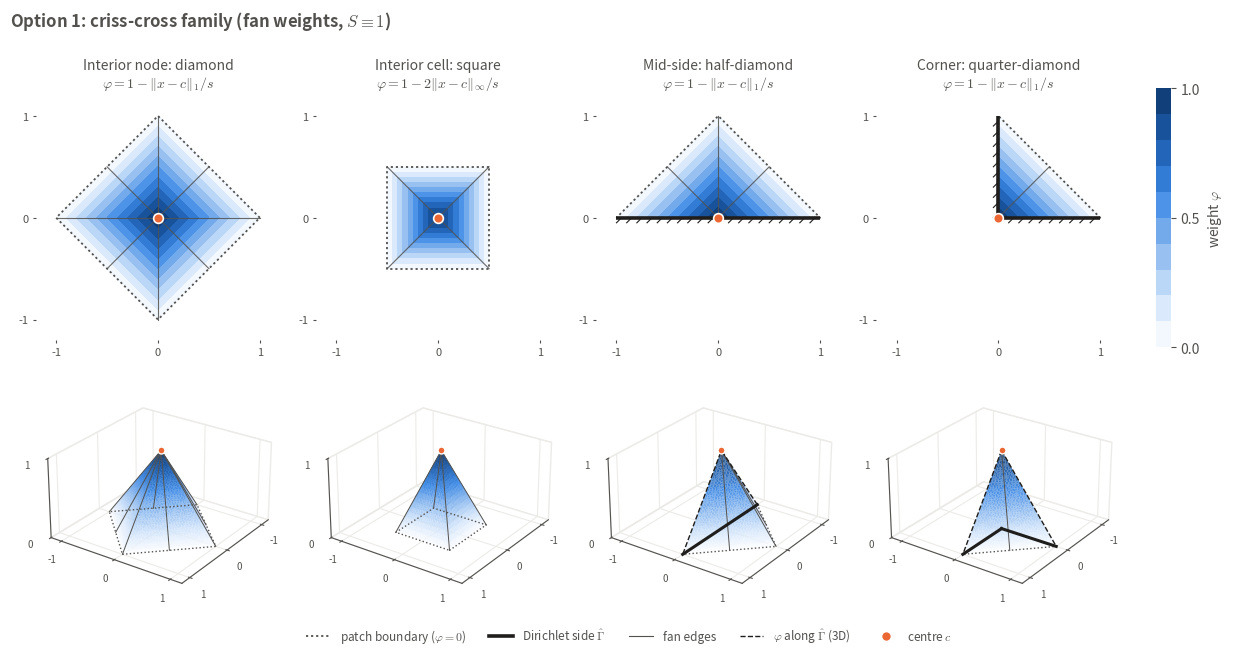
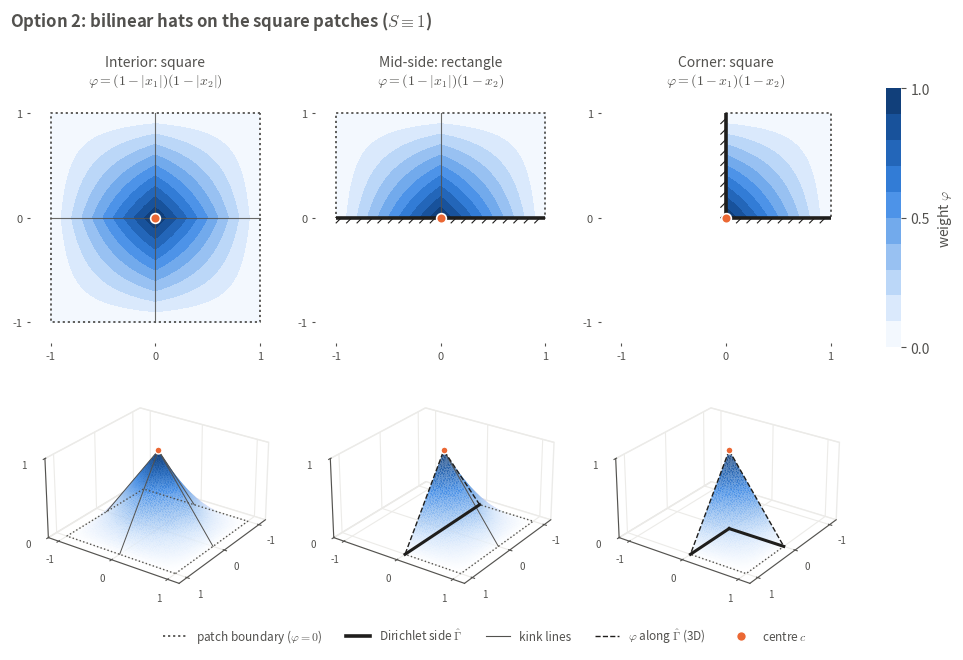
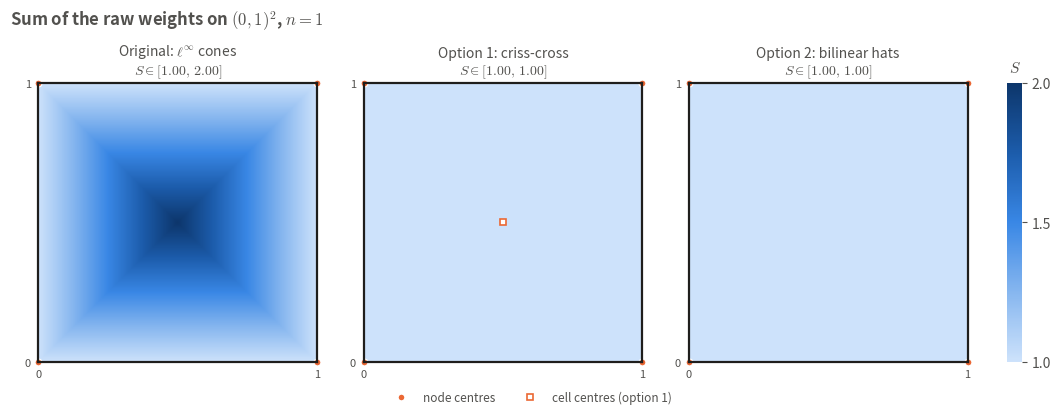

Python code for these plots, in order:
"""
Reference configurations for two patch families whose raw weights already form a
partition of unity (S = sum_i phi_i = 1), so that the raw span contains the constants.

  Option 1  criss-cross family : vertex stars of the criss-cross triangulation, fan weights
            (interior node = diamond, interior cell = square, mid-side = half-diamond,
             corner = quarter-diamond)
  Option 2  bilinear family    : the square patches of the l-infinity example, with the
            tensor-product (Q1) hat as weight (interior, mid-side, corner)

A third figure assembles each family on (0,1)^2 and plots S, next to the original
l-infinity cones, for which S oscillates between 1 and 2.

Lengths are in units of the grid spacing s (s = 1). Every configuration is drawn in
local coordinates with its centre at the origin, at the same scale.

Usage:  python plot_configurations.py [--outdir figures] [--n 3] [--show]
Output: option1_crisscross.{pdf,png}, option2_bilinear.{pdf,png}, family_sums.{pdf,png}
"""

from __future__ import annotations

import argparse
from dataclasses import dataclass, field
from pathlib import Path
from typing import Callable

import matplotlib.pyplot as plt
import matplotlib.tri as mtri
import numpy as np
from matplotlib.colors import LinearSegmentedColormap
from matplotlib.lines import Line2D
from matplotlib.path import Path as MplPath

# ----------------------------------------------------------------------------- style
INK = "#52514E"  # text / thin lines (talk's \inkc)
DARK = "#1f1e1c"  # Dirichlet side
CENTRE = "#EB6834"  # centre marker (talk's \rawcol)
# single-hue sequential ramp, white = 0 (recedes to the page), dark blue = 1
WEIGHT_CMAP = LinearSegmentedColormap.from_list(
    "weight", ["#ffffff", "#cde2fb", "#86b6ef", "#3987e5", "#1c5cab", "#0d366b"]
)
LEVELS = np.linspace(0.0, 1.0, 11)  # 10 bands: band edges are the level sets

plt.rcParams.update(
    {
        "font.size": 10,
        "axes.titlesize": 10,
        "axes.edgecolor": INK,
        "text.color": INK,
        "axes.labelcolor": INK,
        "xtick.color": INK,
        "ytick.color": INK,
        "mathtext.fontset": "cm",
    }
)


# ----------------------------------------------------------------------------- data
Segment = tuple[tuple[float, float], tuple[float, float]]


@dataclass
class Config:
    """A reference configuration: a convex patch, its weight, and what to draw on it."""

    title: str
    formula: str  # mathtext label of the weight
    polygon: list[tuple[float, float]]  # patch vertices, counter-clockwise
    weight: Callable[[np.ndarray, np.ndarray], np.ndarray]
    dirichlet: list[Segment] = field(default_factory=list)  # Dirichlet side(s)
    edges: list[Segment] = field(default_factory=list)  # fan edges / kink lines
    edge_label: str = "fan edges"
    centre: tuple[float, float] = (0.0, 0.0)


def criss_cross_configs() -> list[Config]:
    """Option 1: vertex stars of the criss-cross mesh (each cell cut by both diagonals)."""
    h = 0.5
    diamond = [(1, 0), (h, h), (0, 1), (-h, h), (-1, 0), (-h, -h), (0, -1), (h, -h)]
    square = [(h, h), (-h, h), (-h, -h), (h, -h)]
    half_diamond = [(-1, 0), (1, 0), (h, h), (0, 1), (-h, h)]
    quarter_diamond = [(0, 0), (1, 0), (h, h), (0, 1)]
    fan = lambda verts: [((0.0, 0.0), v) for v in verts if v != (0, 0)]
    return [
        Config(
            "Interior node: diamond",
            r"$\varphi = 1-\|x-c\|_1/s$",
            diamond,
            lambda x, y: 1 - np.abs(x) - np.abs(y),
            edges=fan(diamond),
        ),
        Config(
            "Interior cell: square",
            r"$\varphi = 1-2\|x-c\|_\infty/s$",
            square,
            lambda x, y: 1 - 2 * np.maximum(np.abs(x), np.abs(y)),
            edges=fan(square),
        ),
        Config(
            "Mid-side: half-diamond",
            r"$\varphi = 1-\|x-c\|_1/s$",
            half_diamond,
            lambda x, y: 1 - np.abs(x) - y,
            dirichlet=[((-1, 0), (1, 0))],
            edges=fan([(h, h), (0, 1), (-h, h)]),
        ),
        Config(
            "Corner: quarter-diamond",
            r"$\varphi = 1-\|x-c\|_1/s$",
            quarter_diamond,
            lambda x, y: 1 - x - y,
            dirichlet=[((0, 0), (1, 0)), ((0, 0), (0, 1))],
            edges=fan([(h, h)]),
        ),
    ]


def bilinear_configs() -> list[Config]:
    """Option 2: the square patches of the l-infinity example with the Q1 hat."""
    hat = lambda t: np.clip(1 - np.abs(t), 0, None)
    return [
        Config(
            "Interior: square",
            r"$\varphi = (1-|x_1|)(1-|x_2|)$",
            [(1, 1), (-1, 1), (-1, -1), (1, -1)],
            lambda x, y: hat(x) * hat(y),
            edges=[((-1, 0), (1, 0)), ((0, -1), (0, 1))],
            edge_label="kink lines",
        ),
        Config(
            "Mid-side: rectangle",
            r"$\varphi = (1-|x_1|)(1-x_2)$",
            [(-1, 0), (1, 0), (1, 1), (-1, 1)],
            lambda x, y: hat(x) * hat(y),
            dirichlet=[((-1, 0), (1, 0))],
            edges=[((0, 0), (0, 1))],
            edge_label="kink lines",
        ),
        Config(
            "Corner: square",
            r"$\varphi = (1-x_1)(1-x_2)$",
            [(0, 0), (1, 0), (1, 1), (0, 1)],
            lambda x, y: hat(x) * hat(y),
            dirichlet=[((0, 0), (1, 0)), ((0, 0), (0, 1))],
            edge_label="kink lines",
        ),
    ]


# ----------------------------------------------------------------------------- geometry
def triangulate(cfg: Config, h: float = 0.02) -> mtri.Triangulation:
    """Fine triangulation of the (convex) patch: interior grid + dense samples on the
    boundary and on the fan edges / kink lines, so the creases are resolved exactly."""
    poly = np.array(cfg.polygon, float)
    lo, hi = poly.min(0), poly.max(0)
    gx, gy = np.meshgrid(np.arange(lo[0], hi[0] + h, h), np.arange(lo[1], hi[1] + h, h))
    grid = np.column_stack([gx.ravel(), gy.ravel()])
    inside = MplPath(poly).contains_points(grid, radius=-1e-9)  # strict interior

    def sample(a, b, step=h / 2):
        a, b = np.asarray(a, float), np.asarray(b, float)
        k = max(2, int(np.ceil(np.linalg.norm(b - a) / step)) + 1)
        return a + np.linspace(0, 1, k)[:, None] * (b - a)

    ring = list(zip(cfg.polygon, cfg.polygon[1:] + cfg.polygon[:1]))
    extra = [sample(a, b) for a, b in ring + cfg.edges]
    pts = np.unique(np.round(np.vstack([grid[inside], *extra]), 10), axis=0)
    return mtri.Triangulation(pts[:, 0], pts[:, 1])


def outward_normal(seg: Segment, poly: list[tuple[float, float]]) -> np.ndarray:
    a, b = np.asarray(seg[0], float), np.asarray(seg[1], float)
    t = (b - a) / np.linalg.norm(b - a)
    n = np.array([t[1], -t[0]])
    centroid = np.mean(np.asarray(poly, float), axis=0)
    return n if np.dot((a + b) / 2 - centroid, n) > 0 else -n


def draw_dirichlet(ax, seg: Segment, poly, tick: float = 0.07, spacing: float = 0.1):
    """Thick line plus short hatch ticks on the outer side (clamped-boundary symbol)."""
    a, b = np.asarray(seg[0], float), np.asarray(seg[1], float)
    ax.plot(
        *np.column_stack([a, b]), color=DARK, lw=2.6, solid_capstyle="butt", zorder=6
    )
    t = (b - a) / np.linalg.norm(b - a)
    n = outward_normal(seg, poly)
    d = tick * (n - t) / np.sqrt(2)
    for p in a + np.arange(spacing / 2, np.linalg.norm(b - a), spacing)[:, None] * t:
        ax.plot([p[0], p[0] + d[0]], [p[1], p[1] + d[1]], color=DARK, lw=0.8, zorder=6)


# ----------------------------------------------------------------------------- drawing
def draw_2d(ax, cfg: Config, lim: float = 1.2):
    tri = triangulate(cfg)
    z = np.clip(cfg.weight(tri.x, tri.y), 0, 1)
    cs = ax.tricontourf(
        tri, z, levels=LEVELS, cmap=WEIGHT_CMAP, vmin=0, vmax=1, zorder=1
    )

    # patch boundary: dotted where the weight vanishes, Dirichlet side drawn on top
    ring = np.array(cfg.polygon + cfg.polygon[:1], float)
    ax.plot(ring[:, 0], ring[:, 1], ls=(0, (1.2, 1.6)), color=INK, lw=1.3, zorder=4)
    for a, b in cfg.edges:
        ax.plot([a[0], b[0]], [a[1], b[1]], color=INK, lw=0.8, alpha=0.85, zorder=3)
    for seg in cfg.dirichlet:
        draw_dirichlet(ax, seg, cfg.polygon)
    ax.plot(*cfg.centre, "o", ms=7, mfc=CENTRE, mec="white", mew=1.2, zorder=7)

    ax.set_xlim(-lim, lim)
    ax.set_ylim(-lim, lim)
    ax.set_aspect("equal")
    ax.set_xticks([-1, 0, 1])
    ax.set_yticks([-1, 0, 1])
    ax.tick_params(length=2, labelsize=8)
    for sp in ax.spines.values():
        sp.set_visible(False)
    ax.set_title(f"{cfg.title}\n{cfg.formula}", pad=6)
    return cs


def draw_3d(ax, cfg: Config, lim: float = 1.2):
    tri = triangulate(cfg, h=0.03)
    z = np.clip(cfg.weight(tri.x, tri.y), 0, 1)
    ax.computed_zorder = False  # draw in call order: surface first, then the lines
    ax.plot_trisurf(
        tri,
        z,
        cmap=WEIGHT_CMAP,
        vmin=0,
        vmax=1,
        linewidth=0,
        antialiased=True,
        shade=False,
        alpha=0.95,
        zorder=1,
    )
    ring = np.array(cfg.polygon + cfg.polygon[:1], float)
    ax.plot(ring[:, 0], ring[:, 1], 0 * ring[:, 0], ls=":", color=INK, lw=1.0)
    for a, b in cfg.edges:  # creases, lifted onto the surface
        p = np.linspace(a, b, 40)
        ax.plot(p[:, 0], p[:, 1], cfg.weight(p[:, 0], p[:, 1]), color=INK, lw=0.7)
    for a, b in cfg.dirichlet:  # trace of phi on the Dirichlet side
        p = np.linspace(a, b, 80)
        ax.plot(p[:, 0], p[:, 1], 0 * p[:, 0], color=DARK, lw=2.2)
        ax.plot(
            p[:, 0], p[:, 1], cfg.weight(p[:, 0], p[:, 1]), color=DARK, lw=1.0, ls="--"
        )
    ax.plot([cfg.centre[0]], [cfg.centre[1]], [1.0], "o", ms=5, mfc=CENTRE, mec="white")
    ax.set_xlim(-lim, lim)
    ax.set_ylim(-lim, lim)
    ax.set_zlim(0, 1)
    ax.set_box_aspect((1, 1, 0.55))
    ax.view_init(
        elev=26, azim=35
    )  # look from the open side, so the Dirichlet side is at the back
    ax.set_xticks([-1, 0, 1])
    ax.set_yticks([-1, 0, 1])
    ax.set_zticks([0, 1])
    ax.tick_params(labelsize=7, pad=0)
    for axis in (ax.xaxis, ax.yaxis, ax.zaxis):
        axis.pane.set_facecolor((1, 1, 1, 0))
        axis.pane.set_edgecolor("#d9d8d4")
        axis._axinfo["grid"]["color"] = "#ecebe8"


def legend_handles(configs: list[Config]):
    labels = sorted({c.edge_label for c in configs})
    return [
        Line2D(
            [],
            [],
            color=INK,
            ls=(0, (1.2, 1.6)),
            lw=1.3,
            label=r"patch boundary ($\varphi=0$)",
        ),
        Line2D([], [], color=DARK, lw=2.6, label=r"Dirichlet side $\hat\Gamma$"),
        *[Line2D([], [], color=INK, lw=0.8, label=l) for l in labels],
        Line2D(
            [],
            [],
            color=DARK,
            lw=1.0,
            ls="--",
            label=r"$\varphi$ along $\hat\Gamma$ (3D)",
        ),
        Line2D(
            [],
            [],
            ls="",
            marker="o",
            ms=7,
            mfc=CENTRE,
            mec="white",
            label=r"centre $c$",
        ),
    ]


def plot_configs(configs: list[Config], title: str, path: Path):
    k = len(configs)
    fig = plt.figure(figsize=(3.0 * k + 0.9, 6.6))
    gs = fig.add_gridspec(
        2,
        k + 1,
        width_ratios=[1] * k + [0.06],
        height_ratios=[1.0, 0.9],
        hspace=0.12,
        wspace=0.18,
    )
    cs = None
    for j, cfg in enumerate(configs):
        cs = draw_2d(fig.add_subplot(gs[0, j]), cfg)
        draw_3d(fig.add_subplot(gs[1, j], projection="3d"), cfg)
    cax = fig.add_subplot(gs[0, k])
    cb = fig.colorbar(cs, cax=cax, ticks=[0, 0.5, 1])
    cb.set_label(r"weight $\varphi$")
    cb.outline.set_visible(False)
    fig.suptitle(title, x=0.02, ha="left", fontsize=12, fontweight="bold")
    fig.legend(
        handles=legend_handles(configs),
        loc="lower center",
        ncol=5,
        frameon=False,
        fontsize=8.5,
        bbox_to_anchor=(0.5, 0.0),
    )
    fig.subplots_adjust(left=0.04, right=0.92, top=0.86, bottom=0.07)
    save(fig, path)


# ----------------------------------------------------------------------------- families
def family_sum(kind: str, n: int, X: np.ndarray, Y: np.ndarray):
    """S = sum of the raw weights of a whole family on (0,1)^2, and the patch centres."""
    s = 1.0 / n
    nodes = [(i * s, j * s) for i in range(n + 1) for j in range(n + 1)]
    S = np.zeros_like(X)
    if kind == "linf":
        for cx, cy in nodes:
            S += np.clip(1 - np.maximum(abs(X - cx), abs(Y - cy)) / s, 0, None)
        return S, nodes, []
    if kind == "bilinear":
        for cx, cy in nodes:
            S += np.clip(1 - abs(X - cx) / s, 0, None) * np.clip(
                1 - abs(Y - cy) / s, 0, None
            )
        return S, nodes, []
    if kind == "crisscross":
        cells = [((i + 0.5) * s, (j + 0.5) * s) for i in range(n) for j in range(n)]
        for cx, cy in nodes:
            S += np.clip(1 - (abs(X - cx) + abs(Y - cy)) / s, 0, None)
        for cx, cy in cells:
            S += np.clip(1 - 2 * np.maximum(abs(X - cx), abs(Y - cy)) / s, 0, None)
        return S, nodes, cells
    raise ValueError(kind)


def plot_family_sums(n: int, path: Path):
    t = np.linspace(0, 1, 601)
    X, Y = np.meshgrid(t, t)
    panels = [
        ("linf", r"Original: $\ell^\infty$ cones"),
        ("crisscross", "Option 1: criss-cross"),
        ("bilinear", "Option 2: bilinear hats"),
    ]
    cmap = LinearSegmentedColormap.from_list(
        "S", ["#cde2fb", "#86b6ef", "#3987e5", "#1c5cab", "#0d366b"]
    )
    fig = plt.figure(figsize=(11.0, 4.1))
    gs = fig.add_gridspec(1, 4, width_ratios=[1, 1, 1, 0.05], wspace=0.15)
    im = None
    for j, (kind, title) in enumerate(panels):
        ax = fig.add_subplot(gs[0, j])
        S, nodes, cells = family_sum(kind, n, X, Y)
        im = ax.imshow(
            S,
            origin="lower",
            extent=(0, 1, 0, 1),
            cmap=cmap,
            vmin=1,
            vmax=2,
            interpolation="bilinear",
        )
        for k in range(n + 1):  # grid lines
            ax.plot([k / n, k / n], [0, 1], color="white", lw=0.6, alpha=0.7)
            ax.plot([0, 1], [k / n, k / n], color="white", lw=0.6, alpha=0.7)
        ax.plot(
            *np.array(nodes).T,
            "o",
            ms=5,
            mfc=CENTRE,
            mec="white",
            mew=0.9,
            clip_on=False,
            label="node centres",
        )
        if cells:
            ax.plot(
                *np.array(cells).T,
                "s",
                ms=4.5,
                mfc="white",
                mec=CENTRE,
                mew=1.2,
                label="cell centres",
            )
        ax.set_title(f"{title}\n$S\\in[{S.min():.2f},\\,{S.max():.2f}]$", pad=6)
        ax.set_xticks([0, 1])
        ax.set_yticks([0, 1])
        ax.tick_params(length=2, labelsize=8)
        ax.set_aspect("equal")
        for sp in ax.spines.values():
            sp.set_color(DARK)
            sp.set_linewidth(1.6)
    cb = fig.colorbar(im, cax=fig.add_subplot(gs[0, 3]), ticks=[1, 1.5, 2])
    cb.ax.set_title(r"$S$", fontsize=11, pad=8)
    cb.outline.set_visible(False)
    handles = [
        Line2D(
            [],
            [],
            ls="",
            marker="o",
            ms=5,
            mfc=CENTRE,
            mec="white",
            label="node centres",
        ),
        Line2D(
            [],
            [],
            ls="",
            marker="s",
            ms=4.5,
            mfc="white",
            mec=CENTRE,
            mew=1.2,
            label="cell centres (option 1)",
        ),
    ]
    fig.legend(handles=handles, loc="lower center", ncol=2, frameon=False, fontsize=8.5)
    fig.suptitle(
        f"Sum of the raw weights on $(0,1)^2$, $n={n}$",
        x=0.02,
        ha="left",
        fontsize=12,
        fontweight="bold",
    )
    fig.subplots_adjust(left=0.04, right=0.94, top=0.80, bottom=0.12)
    save(fig, path)


# ----------------------------------------------------------------------------- main
def save(fig, path: Path):
    path.parent.mkdir(parents=True, exist_ok=True)
    for ext in ("pdf", "png"):
        fig.savefig(path.with_suffix(f".{ext}"), dpi=200)
    print("wrote", path.with_suffix(".pdf"), "and .png")


def main():
    ap = argparse.ArgumentParser(description=__doc__.split("\n\n")[0])
    ap.add_argument("--outdir", default="figures")
    ap.add_argument(
        "--n", type=int, default=1, help="grid size for the family-sum figure"
    )
    ap.add_argument("--show", action="store_true", help="also open the figures")
    args = ap.parse_args()
    out = Path(args.outdir)

    # sanity check: each option is a partition of unity (S = 1 on the closed square)
    t = np.linspace(0, 1, 401)
    X, Y = np.meshgrid(t, t)
    for kind in ("crisscross", "bilinear"):
        S, *_ = family_sum(kind, args.n, X, Y)
        assert np.allclose(S, 1.0), f"{kind}: S is not identically 1"

    plot_configs(
        criss_cross_configs(),
        "Option 1: criss-cross family (fan weights, $S\\equiv1$)",
        out / "option1_crisscross",
    )
    plot_configs(
        bilinear_configs(),
        "Option 2: bilinear hats on the square patches ($S\\equiv1$)",
        out / "option2_bilinear",
    )
    plot_family_sums(args.n, out / "family_sums")
    if args.show:
        plt.show()


if __name__ == "__main__":
    main()
